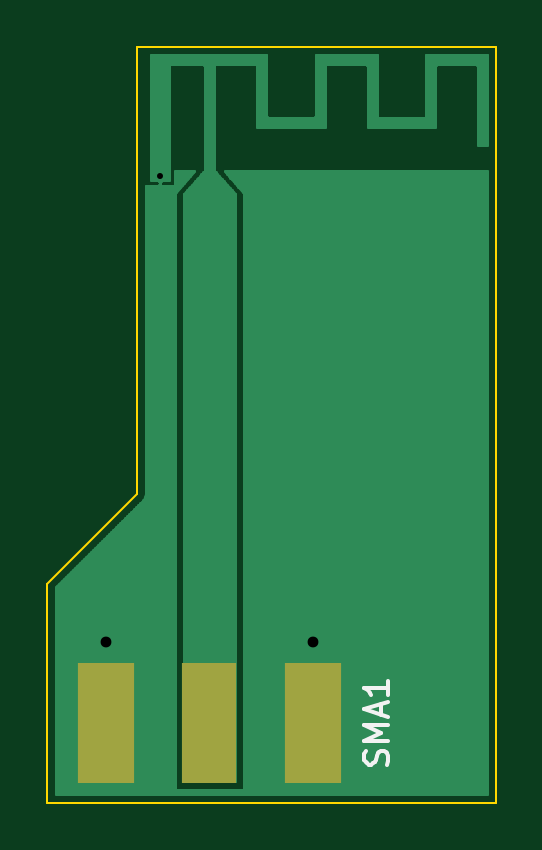
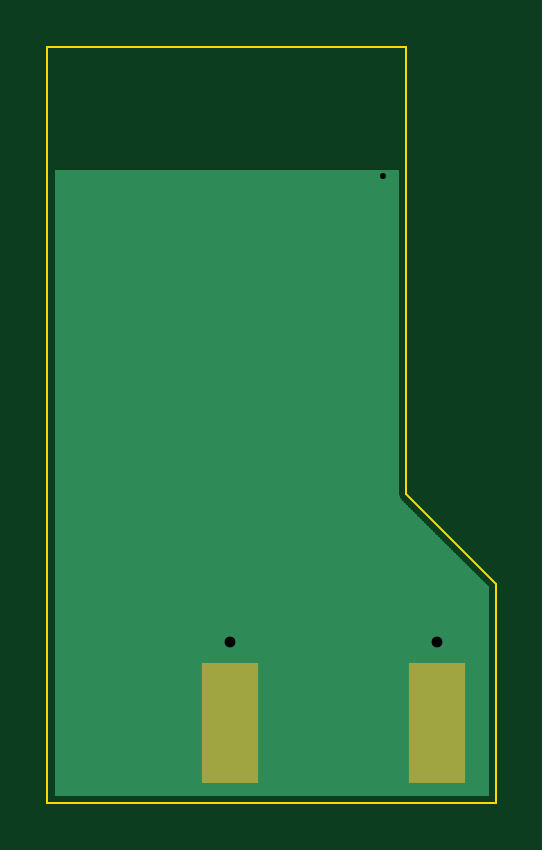
Circuit board: 8 layer files. Board 19.0 x 32.0 mm.
- bottom_copper: mifa_01-B.Cu.gbr (15997 bytes)
- bottom_mask: mifa_01-B.Mask.gbr (345 bytes)
- bottom_silk: mifa_01-B.SilkS.gbr (265 bytes)
- outline: mifa_01-Edge.Cuts.gbr (527 bytes)
- top_copper: mifa_01-F.Cu.gbr (62713 bytes)
- top_mask: mifa_01-F.Mask.gbr (399 bytes)
- top_silk: mifa_01-F.SilkS.gbr (1103 bytes)
- drill: mifa_01.drl (198 bytes)

=== bottom_copper: mifa_01-B.Cu.gbr (15997 bytes, source omitted) ===
=== bottom_mask: mifa_01-B.Mask.gbr ===
G04 #@! TF.FileFunction,Soldermask,Bot*
%FSLAX46Y46*%
G04 Gerber Fmt 4.6, Leading zero omitted, Abs format (unit mm)*
G04 Created by KiCad (PCBNEW 4.0.5) date 02/24/17 13:47:06*
%MOMM*%
%LPD*%
G01*
G04 APERTURE LIST*
%ADD10C,0.025400*%
%ADD11R,2.420000X5.080000*%
G04 APERTURE END LIST*
D10*
D11*
X2478000Y3372700D03*
X11238000Y3372700D03*
M02*

=== bottom_silk: mifa_01-B.SilkS.gbr ===
G04 #@! TF.FileFunction,Legend,Bot*
%FSLAX46Y46*%
G04 Gerber Fmt 4.6, Leading zero omitted, Abs format (unit mm)*
G04 Created by KiCad (PCBNEW 4.0.5) date 02/24/17 13:47:06*
%MOMM*%
%LPD*%
G01*
G04 APERTURE LIST*
%ADD10C,0.025400*%
G04 APERTURE END LIST*
D10*
M02*

=== outline: mifa_01-Edge.Cuts.gbr ===
G04 #@! TF.FileFunction,Profile,NP*
%FSLAX46Y46*%
G04 Gerber Fmt 4.6, Leading zero omitted, Abs format (unit mm)*
G04 Created by KiCad (PCBNEW 4.0.5) date 02/24/17 13:47:06*
%MOMM*%
%LPD*%
G01*
G04 APERTURE LIST*
%ADD10C,0.025400*%
%ADD11C,0.096520*%
%ADD12C,0.100000*%
G04 APERTURE END LIST*
D10*
D11*
X18973800Y32004000D02*
X3810000Y32004000D01*
X18973800Y0D02*
X18973800Y32004000D01*
X0Y0D02*
X18973800Y0D01*
D12*
X3810000Y13081000D02*
X3810000Y32004000D01*
X0Y9271000D02*
X3810000Y13081000D01*
X0Y0D02*
X0Y9271000D01*
M02*

=== top_copper: mifa_01-F.Cu.gbr (62713 bytes, source omitted) ===
=== top_mask: mifa_01-F.Mask.gbr ===
G04 #@! TF.FileFunction,Soldermask,Top*
%FSLAX46Y46*%
G04 Gerber Fmt 4.6, Leading zero omitted, Abs format (unit mm)*
G04 Created by KiCad (PCBNEW 4.0.5) date 02/24/17 13:47:06*
%MOMM*%
%LPD*%
G01*
G04 APERTURE LIST*
%ADD10C,0.025400*%
%ADD11R,2.290000X5.080000*%
%ADD12R,2.420000X5.080000*%
G04 APERTURE END LIST*
D10*
D11*
X6858000Y3372700D03*
D12*
X2478000Y3372700D03*
X11238000Y3372700D03*
M02*

=== top_silk: mifa_01-F.SilkS.gbr ===
G04 #@! TF.FileFunction,Legend,Top*
%FSLAX46Y46*%
G04 Gerber Fmt 4.6, Leading zero omitted, Abs format (unit mm)*
G04 Created by KiCad (PCBNEW 4.0.5) date 02/24/17 13:47:06*
%MOMM*%
%LPD*%
G01*
G04 APERTURE LIST*
%ADD10C,0.025400*%
%ADD11C,0.150000*%
G04 APERTURE END LIST*
D10*
D11*
X14372762Y1610795D02*
X14420381Y1753652D01*
X14420381Y1991748D01*
X14372762Y2086986D01*
X14325143Y2134605D01*
X14229905Y2182224D01*
X14134667Y2182224D01*
X14039429Y2134605D01*
X13991810Y2086986D01*
X13944190Y1991748D01*
X13896571Y1801271D01*
X13848952Y1706033D01*
X13801333Y1658414D01*
X13706095Y1610795D01*
X13610857Y1610795D01*
X13515619Y1658414D01*
X13468000Y1706033D01*
X13420381Y1801271D01*
X13420381Y2039367D01*
X13468000Y2182224D01*
X14420381Y2610795D02*
X13420381Y2610795D01*
X14134667Y2944129D01*
X13420381Y3277462D01*
X14420381Y3277462D01*
X14134667Y3706033D02*
X14134667Y4182224D01*
X14420381Y3610795D02*
X13420381Y3944128D01*
X14420381Y4277462D01*
X14420381Y5134605D02*
X14420381Y4563176D01*
X14420381Y4848890D02*
X13420381Y4848890D01*
X13563238Y4753652D01*
X13658476Y4658414D01*
X13706095Y4563176D01*
M02*

=== drill: mifa_01.drl ===
M48
;DRILL file {KiCad 4.0.5} date 02/24/17 13:47:10
;FORMAT={-:-/ absolute / inch / decimal}
FMAT,2
INCH,TZ
T1C0.010
T2C0.018
%
G90
G05
M72
T1
X0.1875Y1.045
T2
X0.0976Y0.2682
X0.4424Y0.2682
T0
M30

